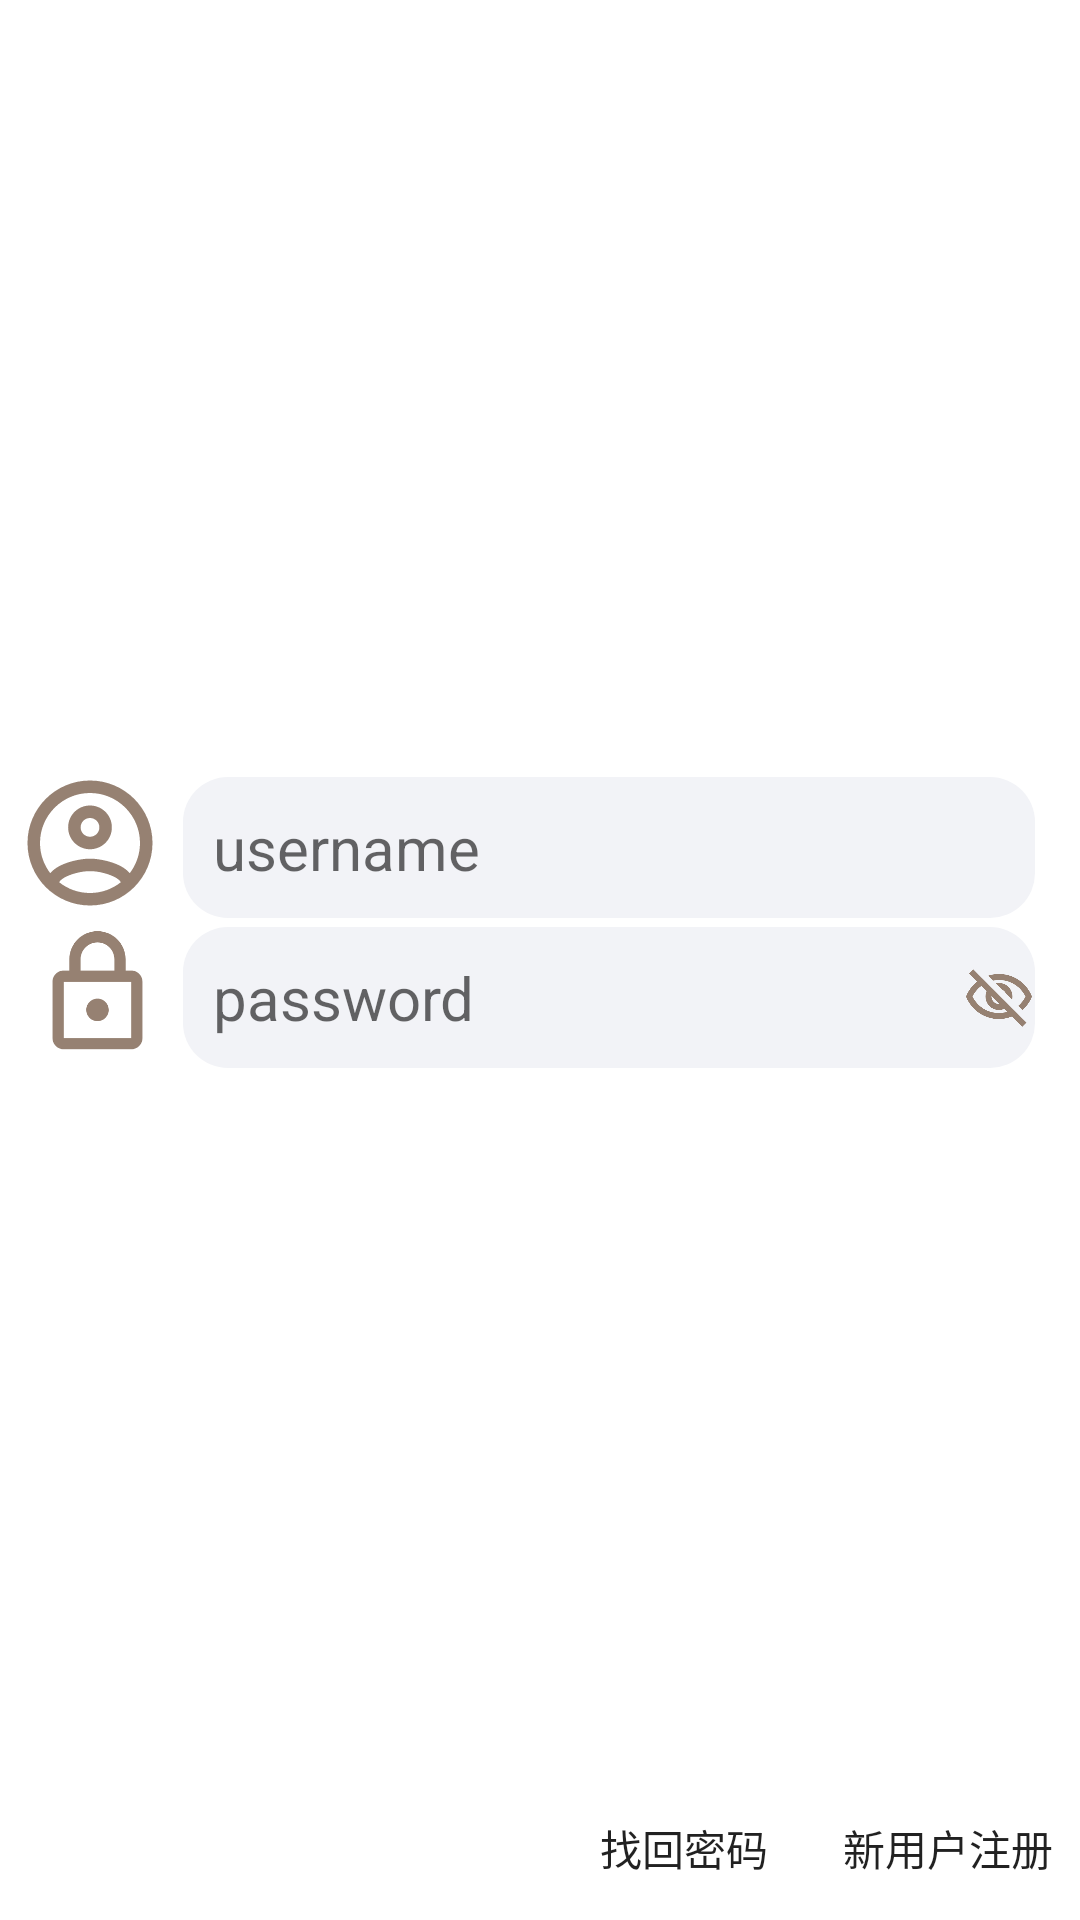

Reconstruct the res/layout file that produces this screen, plus the resources it refers to.
<!-- AndroidManifest.xml: application theme Theme.PictureShare -->
<!-- res/layout/activity_login.xml -->
<?xml version="1.0" encoding="utf-8"?>
<androidx.constraintlayout.widget.ConstraintLayout xmlns:android="http://schemas.android.com/apk/res/android"
    xmlns:app="http://schemas.android.com/apk/res-auto"
    xmlns:tools="http://schemas.android.com/tools"
    android:layout_width="match_parent"
    android:layout_height="match_parent"
    tools:context=".LoginActivity">

    <LinearLayout
        android:layout_width="match_parent"
        android:layout_height="match_parent"
        android:orientation="vertical">

        <RelativeLayout
            android:layout_width="match_parent"
            android:layout_height="0dp"
            android:layout_weight="2" >

            <ImageView
                android:id="@+id/image_logo"
                android:layout_width="108dp"
                android:layout_height="108dp"
                android:layout_centerHorizontal="true"
                android:layout_alignParentBottom="true"
                android:scaleType="centerInside"
                android:src="@drawable/logo"/>
        </RelativeLayout>

        <RelativeLayout
            android:layout_width="match_parent"
            android:layout_height="0dp"
            android:layout_weight="3" >

            
            <RelativeLayout
                android:id="@+id/edit_layout_account"
                android:layout_width="match_parent"
                android:layout_height="100dp"
                android:layout_alignParentTop="true">

                <ImageView
                    android:id="@+id/icon_account"
                    android:layout_width="50dp"
                    android:layout_height="50dp"
                    android:layout_marginStart="5dp"
                    android:src="@drawable/ic_outline_account_circle_24" />

                <EditText
                    android:id="@+id/edittext_account"
                    android:layout_width="match_parent"
                    android:layout_height="wrap_content"
                    android:layout_toEndOf="@id/icon_account"
                    android:layout_marginStart="6dp"
                    android:layout_marginEnd="15dp"
                    android:layout_alignBottom="@id/icon_account"
                    android:textColor="@color/black"
                    android:textSize="20sp"
                    android:inputType="text"
                    android:maxLines="1"
                    android:background="@drawable/round_editstyle"
                    android:hint="@string/text_hint_username"
                    android:importantForAutofill="no"/>

            
                <ImageView
                    android:id="@+id/icon_password"
                    android:layout_width="50dp"
                    android:layout_height="50dp"
                    android:layout_below="@id/icon_account"
                    android:layout_alignStart="@id/icon_account"
                    android:layout_alignEnd="@id/icon_account"
                    android:layout_marginStart="5dp"
                    android:src="@drawable/ic_outline_lock_24" />

                <EditText
                    android:id="@+id/edittext_password"
                    android:layout_width="match_parent"
                    android:layout_height="wrap_content"
                    android:layout_alignStart="@id/edittext_account"
                    android:layout_alignEnd="@id/edittext_account"
                    android:layout_alignBottom="@id/icon_password"
                    android:textSize="20sp"
                    android:textColor="@color/black"
                    android:importantForAutofill="no"
                    android:hint="@string/text_hint_password"
                    android:background="@drawable/round_editstyle"
                    android:inputType="textPassword" />

                <ImageView
                    android:id="@+id/password_visible"
                    android:layout_width="wrap_content"
                    android:layout_height="wrap_content"
                    android:layout_alignTop="@id/edittext_password"
                    android:layout_alignBottom="@id/edittext_password"
                    android:layout_alignEnd="@id/edittext_password"
                    android:scaleType="centerInside"
                    android:src="@drawable/ic_outline_visibility_off_24" />

            </RelativeLayout>

            
            <Button
                android:id="@+id/button_login"
                android:layout_width="50dp"
                android:layout_height="50dp"
                android:layout_below="@+id/edit_layout_account"
                android:layout_marginTop="8dp"
                android:layout_centerHorizontal="true"
                android:background="@drawable/gologin"/>
            
        </RelativeLayout>

    </LinearLayout>

    <androidx.appcompat.widget.AppCompatButton
        android:id="@+id/btn_register"
        android:layout_width="wrap_content"
        android:layout_height="wrap_content"
        app:layout_constraintBottom_toBottomOf="parent"
        app:layout_constraintEnd_toEndOf="parent"
        android:background="@android:color/transparent"
        android:text="@string/register" />

    <androidx.appcompat.widget.AppCompatButton
        android:layout_width="wrap_content"
        android:layout_height="wrap_content"
        app:layout_constraintBottom_toBottomOf="parent"
        app:layout_constraintEnd_toStartOf="@id/btn_register"
        android:text="@string/find_password"
        android:background="@android:color/transparent" />

</androidx.constraintlayout.widget.ConstraintLayout>
<!-- resources referenced by this layout -->
<resources>
  <!-- drawable ic_outline_account_circle_24 (drawable) -->
  <vector android:height="24dp" android:tint="#968172"
      android:viewportHeight="24" android:viewportWidth="24"
      android:width="24dp" xmlns:android="http://schemas.android.com/apk/res/android">
      <path android:fillColor="@android:color/white" android:pathData="M12,2C6.48,2 2,6.48 2,12s4.48,10 10,10 10,-4.48 10,-10S17.52,2 12,2zM7.07,18.28c0.43,-0.9 3.05,-1.78 4.93,-1.78s4.51,0.88 4.93,1.78C15.57,19.36 13.86,20 12,20s-3.57,-0.64 -4.93,-1.72zM18.36,16.83c-1.43,-1.74 -4.9,-2.33 -6.36,-2.33s-4.93,0.59 -6.36,2.33C4.62,15.49 4,13.82 4,12c0,-4.41 3.59,-8 8,-8s8,3.59 8,8c0,1.82 -0.62,3.49 -1.64,4.83zM12,6c-1.94,0 -3.5,1.56 -3.5,3.5S10.06,13 12,13s3.5,-1.56 3.5,-3.5S13.94,6 12,6zM12,11c-0.83,0 -1.5,-0.67 -1.5,-1.5S11.17,8 12,8s1.5,0.67 1.5,1.5S12.83,11 12,11z"/>
  </vector>
  <!-- drawable ic_outline_lock_24 (drawable) -->
  <vector android:height="24dp" android:tint="#968172"
      android:viewportHeight="24" android:viewportWidth="24"
      android:width="24dp" xmlns:android="http://schemas.android.com/apk/res/android">
      <path android:fillColor="@android:color/white" android:pathData="M18,8h-1L17,6c0,-2.76 -2.24,-5 -5,-5S7,3.24 7,6v2L6,8c-1.1,0 -2,0.9 -2,2v10c0,1.1 0.9,2 2,2h12c1.1,0 2,-0.9 2,-2L20,10c0,-1.1 -0.9,-2 -2,-2zM9,6c0,-1.66 1.34,-3 3,-3s3,1.34 3,3v2L9,8L9,6zM18,20L6,20L6,10h12v10zM12,17c1.1,0 2,-0.9 2,-2s-0.9,-2 -2,-2 -2,0.9 -2,2 0.9,2 2,2z"/>
  </vector>
  <!-- drawable ic_outline_visibility_off_24 (drawable) -->
  <vector android:height="24dp" android:tint="#968172"
      android:viewportHeight="24" android:viewportWidth="24"
      android:width="24dp" xmlns:android="http://schemas.android.com/apk/res/android">
      <path android:fillColor="@android:color/white" android:pathData="M12,6c3.79,0 7.17,2.13 8.82,5.5 -0.59,1.22 -1.42,2.27 -2.41,3.12l1.41,1.41c1.39,-1.23 2.49,-2.77 3.18,-4.53C21.27,7.11 17,4 12,4c-1.27,0 -2.49,0.2 -3.64,0.57l1.65,1.65C10.66,6.09 11.32,6 12,6zM10.93,7.14L13,9.21c0.57,0.25 1.03,0.71 1.28,1.28l2.07,2.07c0.08,-0.34 0.14,-0.7 0.14,-1.07C16.5,9.01 14.48,7 12,7c-0.37,0 -0.72,0.05 -1.07,0.14zM2.01,3.87l2.68,2.68C3.06,7.83 1.77,9.53 1,11.5 2.73,15.89 7,19 12,19c1.52,0 2.98,-0.29 4.32,-0.82l3.42,3.42 1.41,-1.41L3.42,2.45 2.01,3.87zM9.51,11.37l2.61,2.61c-0.04,0.01 -0.08,0.02 -0.12,0.02 -1.38,0 -2.5,-1.12 -2.5,-2.5 0,-0.05 0.01,-0.08 0.01,-0.13zM6.11,7.97l1.75,1.75c-0.23,0.55 -0.36,1.15 -0.36,1.78 0,2.48 2.02,4.5 4.5,4.5 0.63,0 1.23,-0.13 1.77,-0.36l0.98,0.98c-0.88,0.24 -1.8,0.38 -2.75,0.38 -3.79,0 -7.17,-2.13 -8.82,-5.5 0.7,-1.43 1.72,-2.61 2.93,-3.53z"/>
  </vector>
  <!-- drawable round_editstyle (drawable) -->
  <?xml version="1.0" encoding="utf-8"?>
  <shape xmlns:android="http://schemas.android.com/apk/res/android"
         android:shape="rectangle">
      <solid android:color="#F2F3F7"/>
      <padding
              android:left="10dp"
              android:top="10dp"
              android:right="10dp"
              android:bottom="10dp"/>
      <corners android:radius="15dp"/>
  </shape>
  <string name="find_password">找回密码</string>
  <string name="register">新用户注册</string>
  <string name="text_hint_password">password</string>
  <string name="text_hint_username">username</string>
  <style name="Theme.PictureShare" parent="Theme.MaterialComponents.DayNight.DarkActionBar">
          
          <item name="colorPrimary">@color/purple_500</item>
          <item name="colorPrimaryVariant">@color/purple_700</item>
          <item name="colorOnPrimary">@color/white</item>
          
          <item name="colorSecondary">@color/teal_200</item>
          <item name="colorSecondaryVariant">@color/teal_700</item>
          <item name="colorOnSecondary">@color/black</item>
          
          <item name="android:statusBarColor" tools:targetApi="l">?attr/colorPrimaryVariant</item>
          
      </style>
  <!-- not gathered from this repository: default colours our renderer supplied (Android Studio template values) -->
  <color name="purple_500">#FF6200EE</color>
  <color name="purple_700">#FF3700B3</color>
  <color name="teal_200">#FF03DAC5</color>
  <color name="teal_700">#FF018786</color>
  <color name="black">#FF000000</color>
  <color name="white">#FFFFFFFF</color>
</resources>
